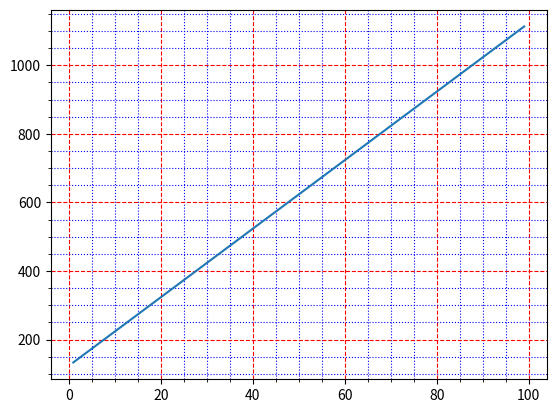

Reproduce this figure in Python.
import matplotlib.pyplot as plt
import numpy as np

x = np.arange(1, 100)
y = 10 * x + 123

plt.plot(x, y)

plt.minorticks_on()

# Customize major gridlines only
plt.grid(True, which='major', linestyle='--', color='red')

# Customize minor gridlines only
plt.grid(True, which='minor', linestyle=':', color='blue')

# Show the plot
plt.show()
